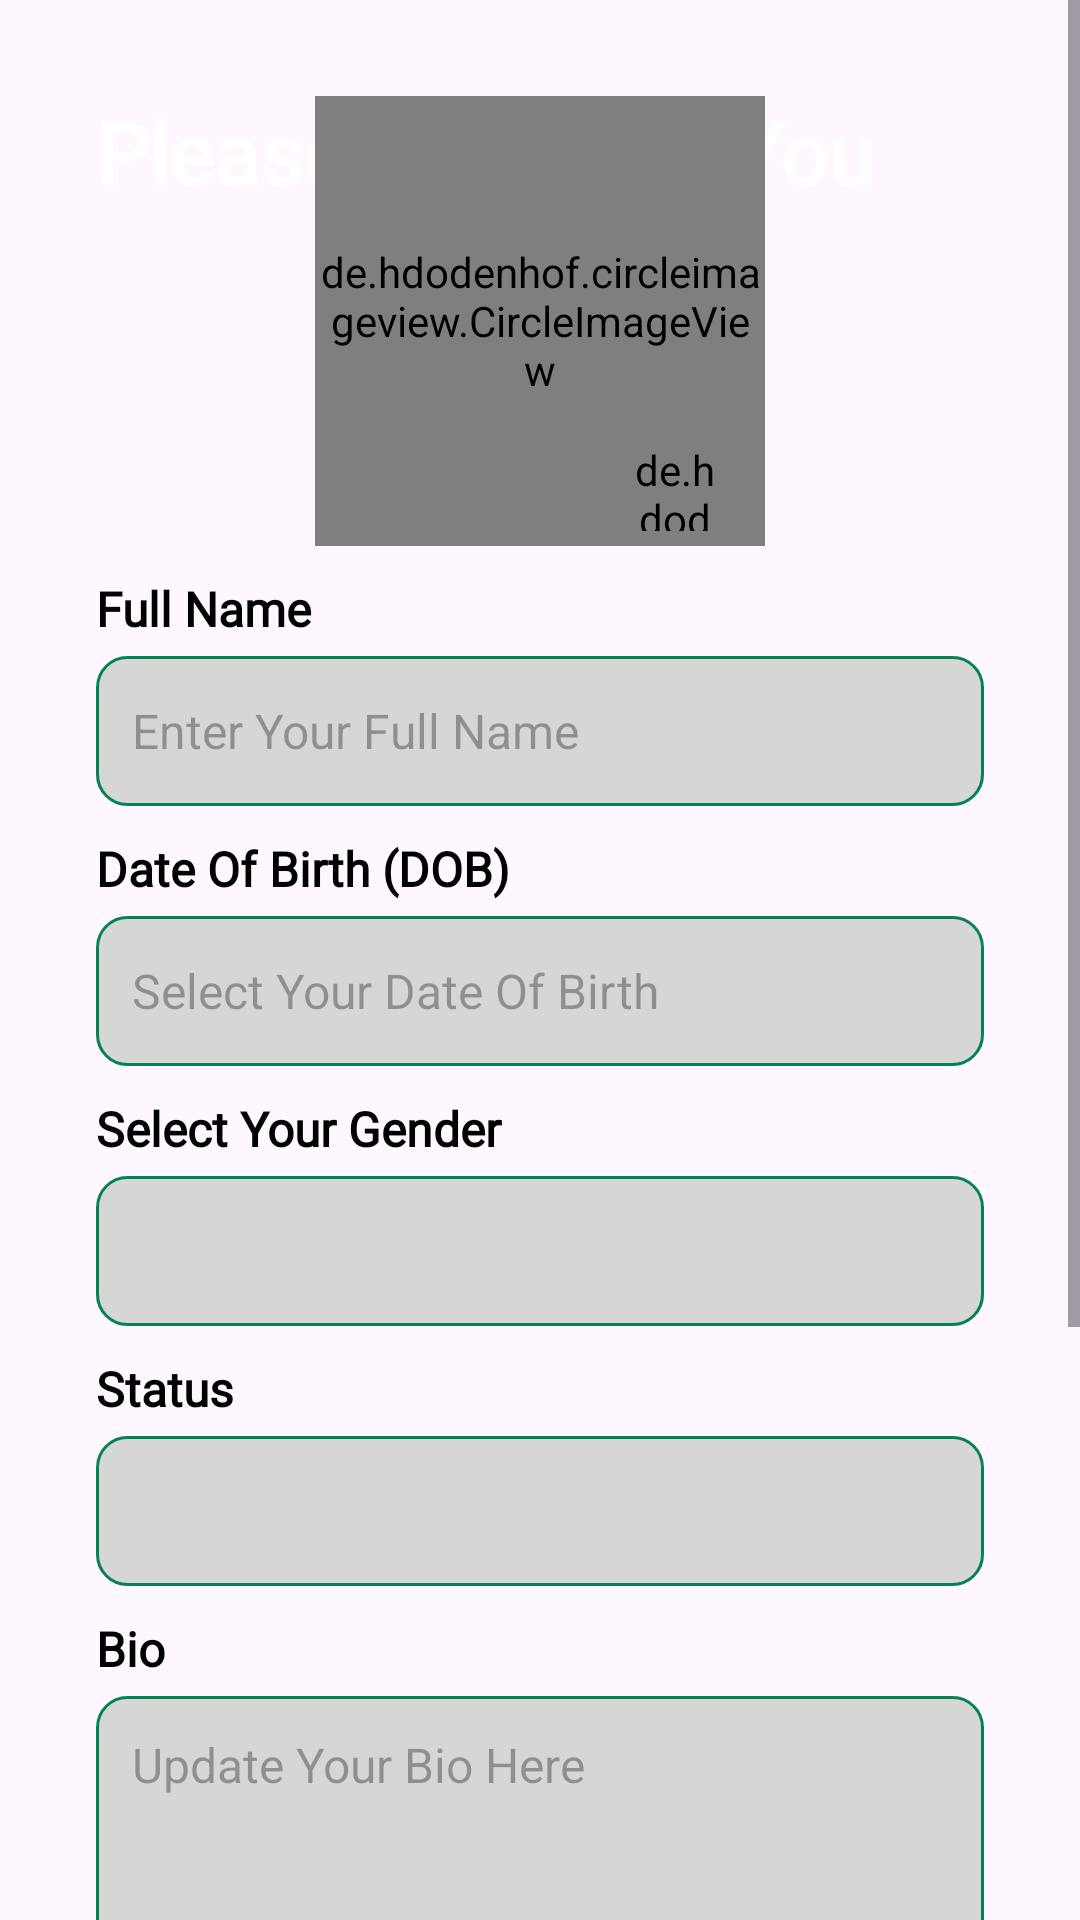

This screen was rendered from an Android layout file. Write that file and the resources it references.
<!-- AndroidManifest.xml: application theme Theme.HackFie -->
<!-- res/layout/fragment_update_user_profile_hack_fie.xml -->
<?xml version="1.0" encoding="utf-8"?>
<ScrollView xmlns:android="http://schemas.android.com/apk/res/android"
    xmlns:app="http://schemas.android.com/apk/res-auto"
    xmlns:tools="http://schemas.android.com/tools"
    android:id="@+id/main"
    android:layout_width="match_parent"
    android:layout_height="match_parent"
    tools:context=".fragments.UpdateUserProfileHackFie">

    <androidx.constraintlayout.widget.ConstraintLayout
        android:layout_width="match_parent"
        android:layout_height="wrap_content">

        <ImageView
            android:id="@+id/imageView4"
            android:layout_width="wrap_content"
            android:layout_height="wrap_content"
            android:scaleType="centerCrop"
            app:layout_constraintEnd_toEndOf="parent"
            app:layout_constraintStart_toStartOf="parent"
            app:layout_constraintTop_toTopOf="parent"
            app:srcCompat="@drawable/top_background" />

        <TextView
            android:id="@+id/textView4"
            android:fontFamily="@font/poppinsmedium"
            android:layout_width="wrap_content"
            android:layout_height="wrap_content"
            android:layout_marginStart="32dp"
            android:layout_marginTop="32dp"
            android:text="Please,\nUpdate You"
            android:textColor="#ffffff"
            android:textSize="28dp"
            android:textStyle="bold"
            app:layout_constraintStart_toStartOf="parent"
            app:layout_constraintTop_toTopOf="parent" />

        <LinearLayout
            android:layout_width="match_parent"
            android:layout_height="wrap_content"
            android:orientation="vertical"
            android:padding="32dp"
            app:layout_constraintEnd_toEndOf="parent"
            app:layout_constraintStart_toStartOf="parent"
            app:layout_constraintTop_toBottomOf="@+id/imageView4"
            app:layout_constraintBottom_toBottomOf="parent">



            <androidx.constraintlayout.widget.ConstraintLayout
                android:layout_width="wrap_content"
                android:layout_gravity="center"
                android:layout_height="wrap_content">

                <de.hdodenhof.circleimageview.CircleImageView
                    android:id="@+id/updateUserProfileImage"
                    android:layout_width="150dp"
                    android:layout_height="150dp"
                    android:layout_gravity="center"
                    android:src="@drawable/user_avatar"
                    app:civ_border_color="#FF000000"
                    app:civ_border_width="2dp"
                    app:layout_constraintBottom_toBottomOf="parent"
                    app:layout_constraintEnd_toEndOf="parent"
                    app:layout_constraintStart_toStartOf="parent"
                    app:layout_constraintTop_toTopOf="parent" />

                <de.hdodenhof.circleimageview.CircleImageView
                    android:id="@+id/plusToUpdateProfileImage"
                    android:layout_width="30dp"
                    android:layout_height="30dp"
                    android:layout_gravity="center"
                    android:layout_marginStart="90dp"
                    android:layout_marginBottom="5dp"
                    android:src="@drawable/add"
                    app:civ_border_color="#FFFFFF"
                    app:civ_border_width="2dp"
                    app:layout_constraintBottom_toBottomOf="parent"
                    app:layout_constraintEnd_toEndOf="parent"
                    app:layout_constraintStart_toStartOf="@+id/updateUserProfileImage" />


            </androidx.constraintlayout.widget.ConstraintLayout>

            <TextView
                android:id="@+id/fullNameHint"
                android:layout_width="match_parent"
                android:layout_height="wrap_content"
                android:layout_marginTop="10dp"
                android:fontFamily="@font/poppinsregular"
                android:text="Full Name"
                android:textColor="#000000"
                android:textSize="16sp"
                android:textStyle="bold" />

            <EditText
                android:id="@+id/fullNameField"
                android:layout_width="match_parent"
                android:layout_height="50dp"
                android:layout_marginTop="5dp"
                android:background="@drawable/edit_text_background"
                android:ems="10"
                android:hint="Enter Your Full Name"
                android:inputType="text"
                android:padding="12dp"
                android:textColor="#707070"
                android:textSize="16sp" />

            <TextView
                android:id="@+id/dobHint"
                android:layout_width="match_parent"
                android:layout_height="wrap_content"
                android:layout_marginTop="10dp"
                android:fontFamily="@font/poppinsregular"
                android:text="Date Of Birth (DOB)"
                android:textColor="#000000"
                android:textSize="16sp"
                android:textStyle="bold" />

            <EditText
                android:id="@+id/dobField"
                android:layout_width="match_parent"
                android:layout_height="50dp"
                android:layout_marginTop="5dp"
                android:background="@drawable/edit_text_background"
                android:ems="10"
                android:focusable="false"
                android:focusableInTouchMode="false"
                android:hint="Select Your Date Of Birth"
                android:inputType="none"
                android:padding="12dp"
                android:textColor="#707070"
                android:textSize="16sp" />


            <TextView
                android:id="@+id/genderHint"
                android:layout_width="match_parent"
                android:layout_height="wrap_content"
                android:layout_marginTop="10dp"
                android:fontFamily="@font/poppinsregular"
                android:text="Select Your Gender"
                android:textColor="#000000"
                android:textSize="16sp"
                android:textStyle="bold" />

            <Spinner
                android:id="@+id/genderSpinner"
                android:layout_width="match_parent"
                android:layout_height="50dp"
                android:layout_marginTop="5dp"
                android:background="@drawable/edit_text_background"
                android:padding="12dp"
                android:textColor="#707070"
                android:textSize="16sp" />


            <TextView
                android:id="@+id/statusHint"
                android:layout_width="match_parent"
                android:layout_height="wrap_content"
                android:layout_marginTop="10dp"
                android:fontFamily="@font/poppinsregular"
                android:text="Status"
                android:textColor="#000000"
                android:textSize="16sp"
                android:textStyle="bold" />

            <Spinner
                android:id="@+id/statusSpinner"
                android:layout_width="match_parent"
                android:layout_height="50dp"
                android:layout_marginTop="5dp"
                android:background="@drawable/edit_text_background"
                android:padding="12dp"
                android:textColor="#707070"
                android:textSize="16sp" />

            <TextView
                android:id="@+id/bioHint"
                android:layout_width="match_parent"
                android:layout_height="wrap_content"
                android:layout_marginTop="10dp"
                android:fontFamily="@font/poppinsregular"
                android:text="Bio"
                android:textColor="#000000"
                android:textSize="16sp"
                android:textStyle="bold" />

            <EditText
                android:id="@+id/bioField"
                android:layout_width="match_parent"
                android:layout_height="150dp"
                android:layout_marginTop="5dp"
                android:background="@drawable/edit_text_background"
                android:ems="10"
                android:gravity="top"
                android:hint="Update Your Bio Here"
                android:inputType="text|textMultiLine"
                android:padding="12dp"
                android:textColor="#707070"
                android:textSize="16sp" />



            <TextView
                android:id="@+id/errorText"
                android:layout_width="match_parent"
                android:layout_height="wrap_content"
                android:layout_marginTop="5dp"
                android:text=""
                android:textAlignment="center"
                android:textColor="@color/red" />

            <androidx.appcompat.widget.AppCompatButton
                android:id="@+id/registerHackFieButton"
                android:layout_width="match_parent"
                android:layout_height="50dp"
                android:layout_marginTop="15dp"
                android:background="@drawable/background_button"
                android:fontFamily="@font/poppinsmedium"
                android:text="Update My Profile"
                android:textColor="#ffffff"
                android:textStyle="bold" />

            <androidx.appcompat.widget.AppCompatButton
                android:id="@+id/backButton"
                android:layout_width="match_parent"
                android:layout_height="50dp"
                android:layout_marginTop="20dp"
                android:layout_marginBottom="20dp"
                android:background="@drawable/light_button_background"
                android:fontFamily="@font/poppinsmedium"
                android:text="Back"
                android:textColor="#000000"
                android:textStyle="bold" />
        </LinearLayout>

    </androidx.constraintlayout.widget.ConstraintLayout>


</ScrollView>
<!-- resources referenced by this layout -->
<resources>
  <color name="red">#CF0606</color>
  <!-- drawable add: png bitmap (drawable, 63881 bytes) -->
  <!-- drawable background_button (drawable) -->
  <?xml version="1.0" encoding="utf-8"?>
  <selector xmlns:android="http://schemas.android.com/apk/res/android">
      <item>
          <shape android:shape="rectangle">
              <corners android:radius="10dp"/>
              <solid android:color="@color/green"/>
          </shape>
      </item>
  </selector>
  <!-- drawable edit_text_background (drawable) -->
  <?xml version="1.0" encoding="utf-8"?>
  <selector xmlns:android="http://schemas.android.com/apk/res/android">
      <item>
          <shape android:shape="rectangle">
              <solid android:color="#d7d6d7"/>
              <corners android:radius="10dp"/>
              <stroke android:color="@color/green" android:width="1dp"/>
          </shape>
      </item>
  </selector>
  <!-- drawable light_button_background (drawable) -->
  <?xml version="1.0" encoding="utf-8"?>
  <selector xmlns:android="http://schemas.android.com/apk/res/android">
      <item>
          <shape android:shape="rectangle">
              <solid android:color="#05FFFFFF"/>
              <corners android:radius="10dp"/>
              <stroke android:color="@color/green" android:width="2dp"/>
          </shape>
      </item>
  </selector>
  <style name="Theme.HackFie" parent="Base.Theme.HackFie" />
  <color name="green">#068251</color>
  <style name="Base.Theme.HackFie" parent="Theme.Material3.DayNight.NoActionBar">
          
  
           <item name="colorPrimary">@color/green</item>
  
      </style>
</resources>
